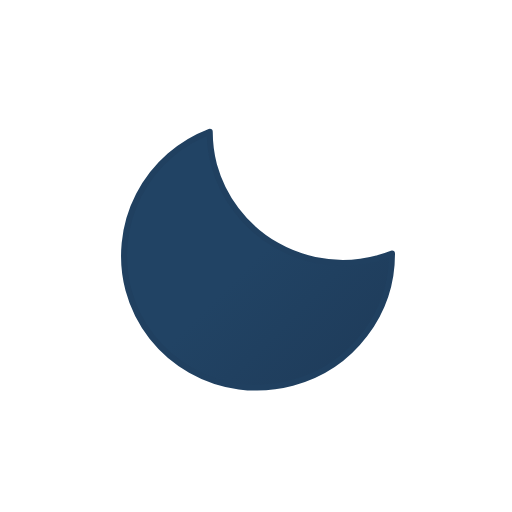
t = 0.00 s
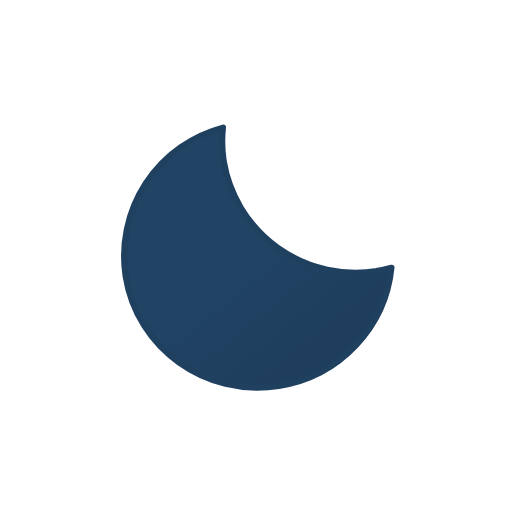
t = 0.75 s
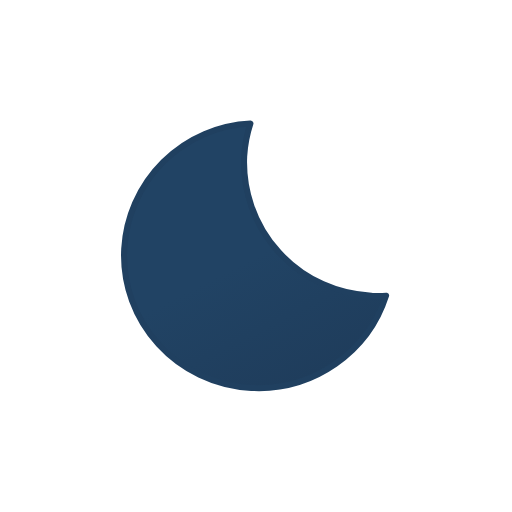
t = 2.25 s
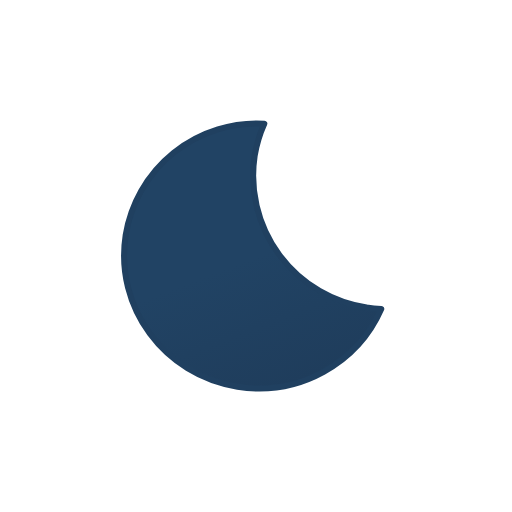
t = 3.00 s
t = 3.75 s: frame unchanged from t = 2.25 s, image omitted
t = 5.25 s: frame unchanged from t = 0.75 s, image omitted

The animated SVG that drew these frames (rendered in a browser with its animation timeline set to each time). Animation: 1 SMIL element (animateTransform=1); one cycle of 6.00 s, repeats indefinitely.

<svg xmlns="http://www.w3.org/2000/svg" xmlns:xlink="http://www.w3.org/1999/xlink" viewBox="0 0 512 512"><defs><linearGradient id="a" x1="54.3" x2="187.2" y1="29" y2="259.1" gradientUnits="userSpaceOnUse"><stop offset="0" stop-color="#214364"/><stop offset=".5" stop-color="#214364"/><stop offset="1" stop-color="#1f3d5c"/></linearGradient><symbol id="b" overflow="visible" viewBox="0 0 270 270"><path fill="url(#a)" stroke="#204060" stroke-linecap="round" stroke-linejoin="round" stroke-width="6" d="M252.3 168.6A133.4 133.4 0 01118 36.2 130.5 130.5 0 01122.5 3 133 133 0 003 134.6C3 207.7 63 267 137.2 267c62.5 0 114.8-42.2 129.8-99.2a135.6 135.6 0 01-14.8.8Z"><animateTransform additive="sum" attributeName="transform" dur="6s" repeatCount="indefinite" type="rotate" values="-15 135 135; 9 135 135; -15 135 135"/></path></symbol></defs><use xlink:href="#b" width="270" height="270" transform="translate(121 121)"/></svg>
